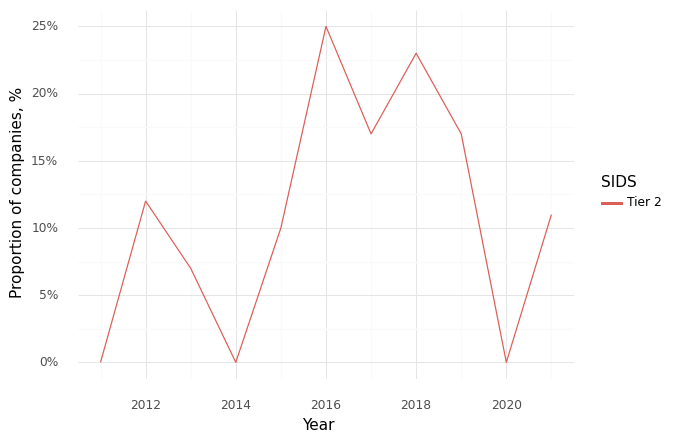

Data behind this chart, as committed beside it:
, Year, SIDS, Climate, Health, Intersection
0, 2011, Tier 2, 0.0, 1.0, 0.0
1, 2012, Tier 2, 0.47, 0.94, 0.12
2, 2013, Tier 2, 0.29, 0.79, 0.07
3, 2014, Tier 2, 0.5, 0.75, 0.0
4, 2015, Tier 2, 0.3, 0.7, 0.1
5, 2016, Tier 2, 0.33, 0.83, 0.25
6, 2017, Tier 2, 0.5, 0.83, 0.17
7, 2018, Tier 2, 0.62, 0.92, 0.23
8, 2019, Tier 2, 0.5, 1.0, 0.17
9, 2020, Tier 2, 0.36, 1.0, 0.0
10, 2021, Tier 2, 0.21, 0.79, 0.11
